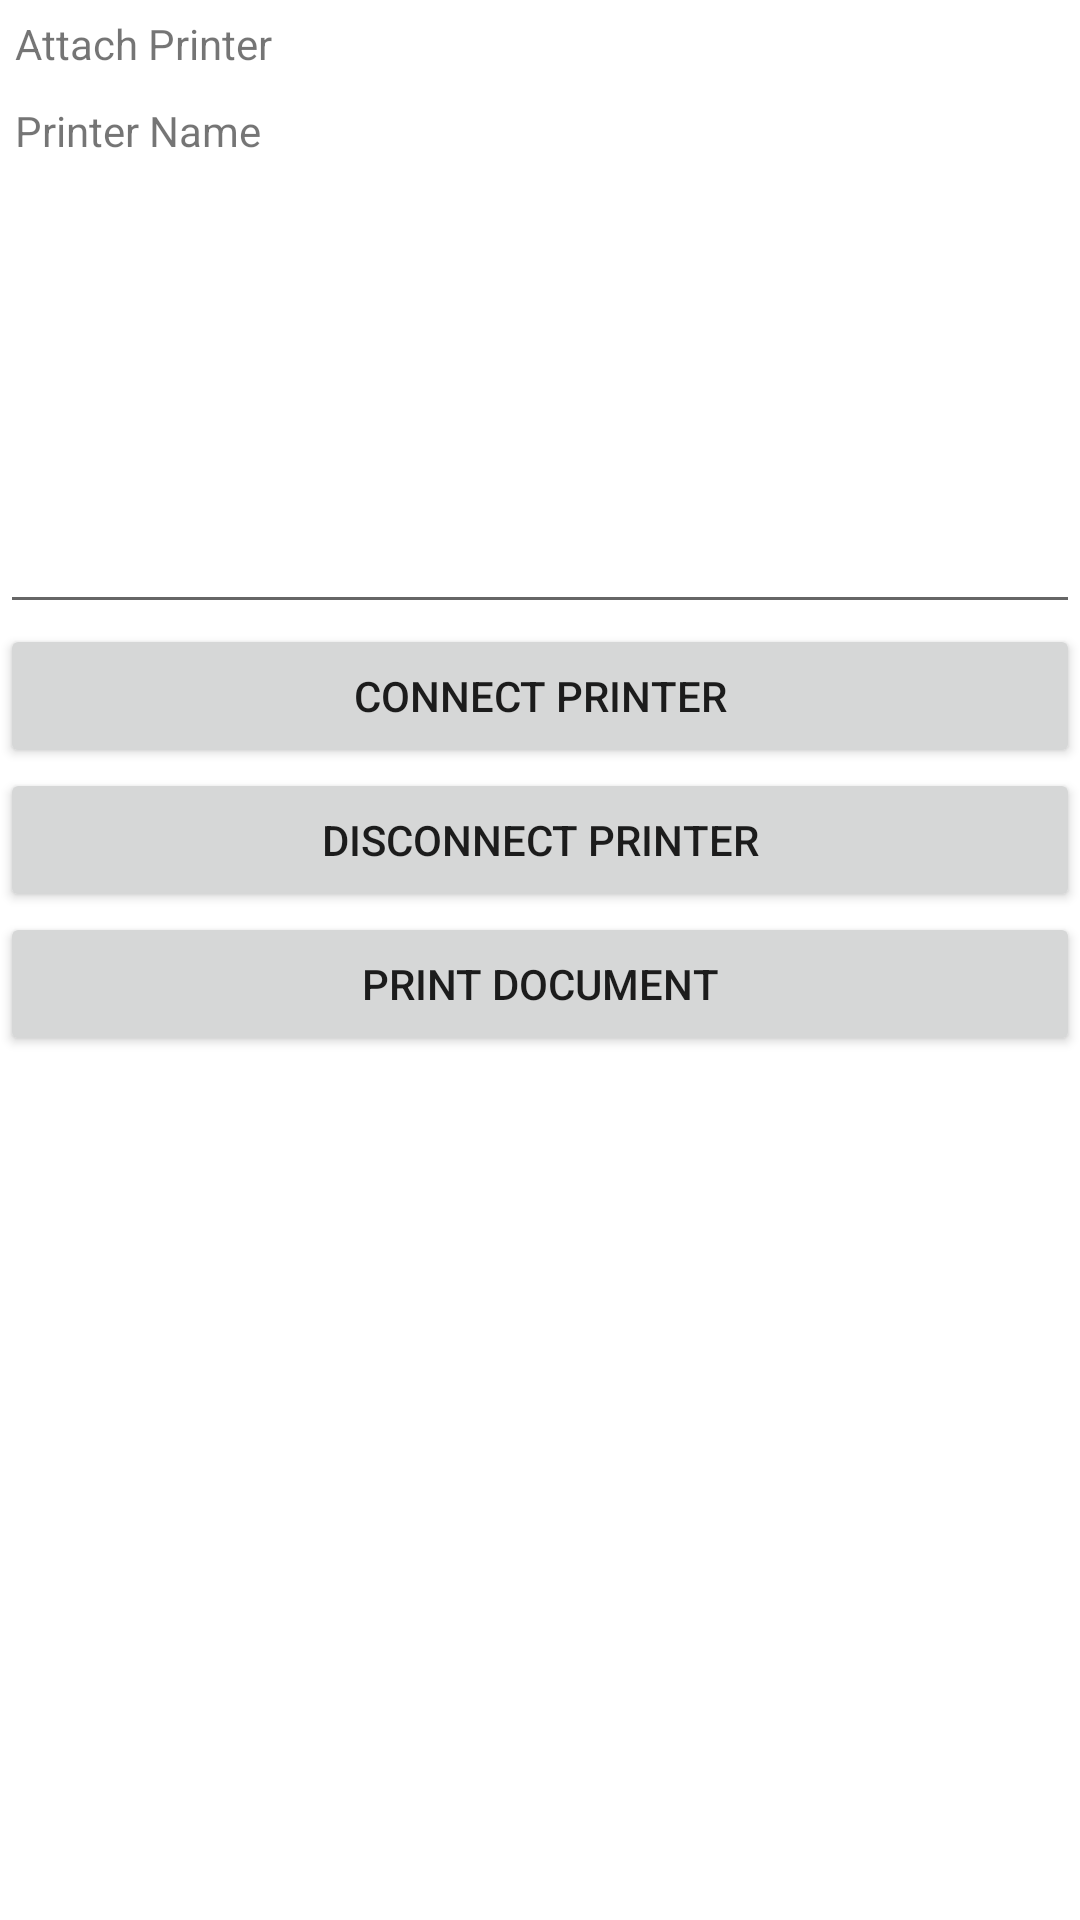

Produce the Android XML layout that renders to this screen, including the resource entries it uses.
<!-- AndroidManifest.xml: application theme Theme.PrintingSample -->
<!-- res/layout/activity_printing.xml -->
<?xml version="1.0" encoding="utf-8"?>
    <LinearLayout
    xmlns:android="http://schemas.android.com/apk/res/android"
    xmlns:app="http://schemas.android.com/apk/res-auto"
    xmlns:tools="http://schemas.android.com/tools"
        android:layout_width="368dp"
        android:layout_height="495dp"
        android:orientation="vertical"
        tools:layout_editor_absoluteY="8dp"
        tools:layout_editor_absoluteX="8dp">

        <TextView android:id="@+id/lbl"
            android:layout_width="match_parent"
            android:layout_height="wrap_content"
            android:text="Attach Printer"
            android:padding="5dp"/>
        <TextView android:id="@+id/lblPrinterName"
            android:layout_width="match_parent"
            android:layout_height="wrap_content"
            android:padding="5dp"
            android:text="Printer Name"/>
        <EditText android:id="@+id/txtText"
            android:layout_width="match_parent"
            android:padding="5dp"
            android:layout_height="150dp" />
        <Button android:id="@+id/btnConnect"
            android:layout_width="match_parent"
            android:layout_height="wrap_content"
            android:padding="5dp"
            android:text="Connect Printer"/>
        <Button android:id="@+id/btnDisconnect"
            android:layout_width="match_parent"
            android:layout_height="wrap_content"
            android:padding="5dp"
            android:text="Disconnect Printer"/>
        <Button android:id="@+id/btnPrint"
            android:layout_width="match_parent"
            android:layout_height="wrap_content"
            android:padding="5dp"
            android:text="Print Document"/>

    </LinearLayout>
<!-- resources referenced by this layout -->
<resources>
  <style name="Theme.PrintingSample" parent="Theme.MaterialComponents.DayNight.DarkActionBar">
          
          <item name="colorPrimary">@color/purple_500</item>
          <item name="colorPrimaryVariant">@color/purple_700</item>
          <item name="colorOnPrimary">@color/white</item>
          
          <item name="colorSecondary">@color/teal_200</item>
          <item name="colorSecondaryVariant">@color/teal_700</item>
          <item name="colorOnSecondary">@color/black</item>
          
          <item name="android:statusBarColor" tools:targetApi="l">?attr/colorPrimaryVariant</item>
          
      </style>
  <!-- not gathered from this repository: default colours our renderer supplied (Android Studio template values) -->
  <color name="purple_500">#FF6200EE</color>
  <color name="purple_700">#FF3700B3</color>
  <color name="teal_200">#FF03DAC5</color>
  <color name="teal_700">#FF018786</color>
  <color name="black">#FF000000</color>
  <color name="white">#FFFFFFFF</color>
</resources>
